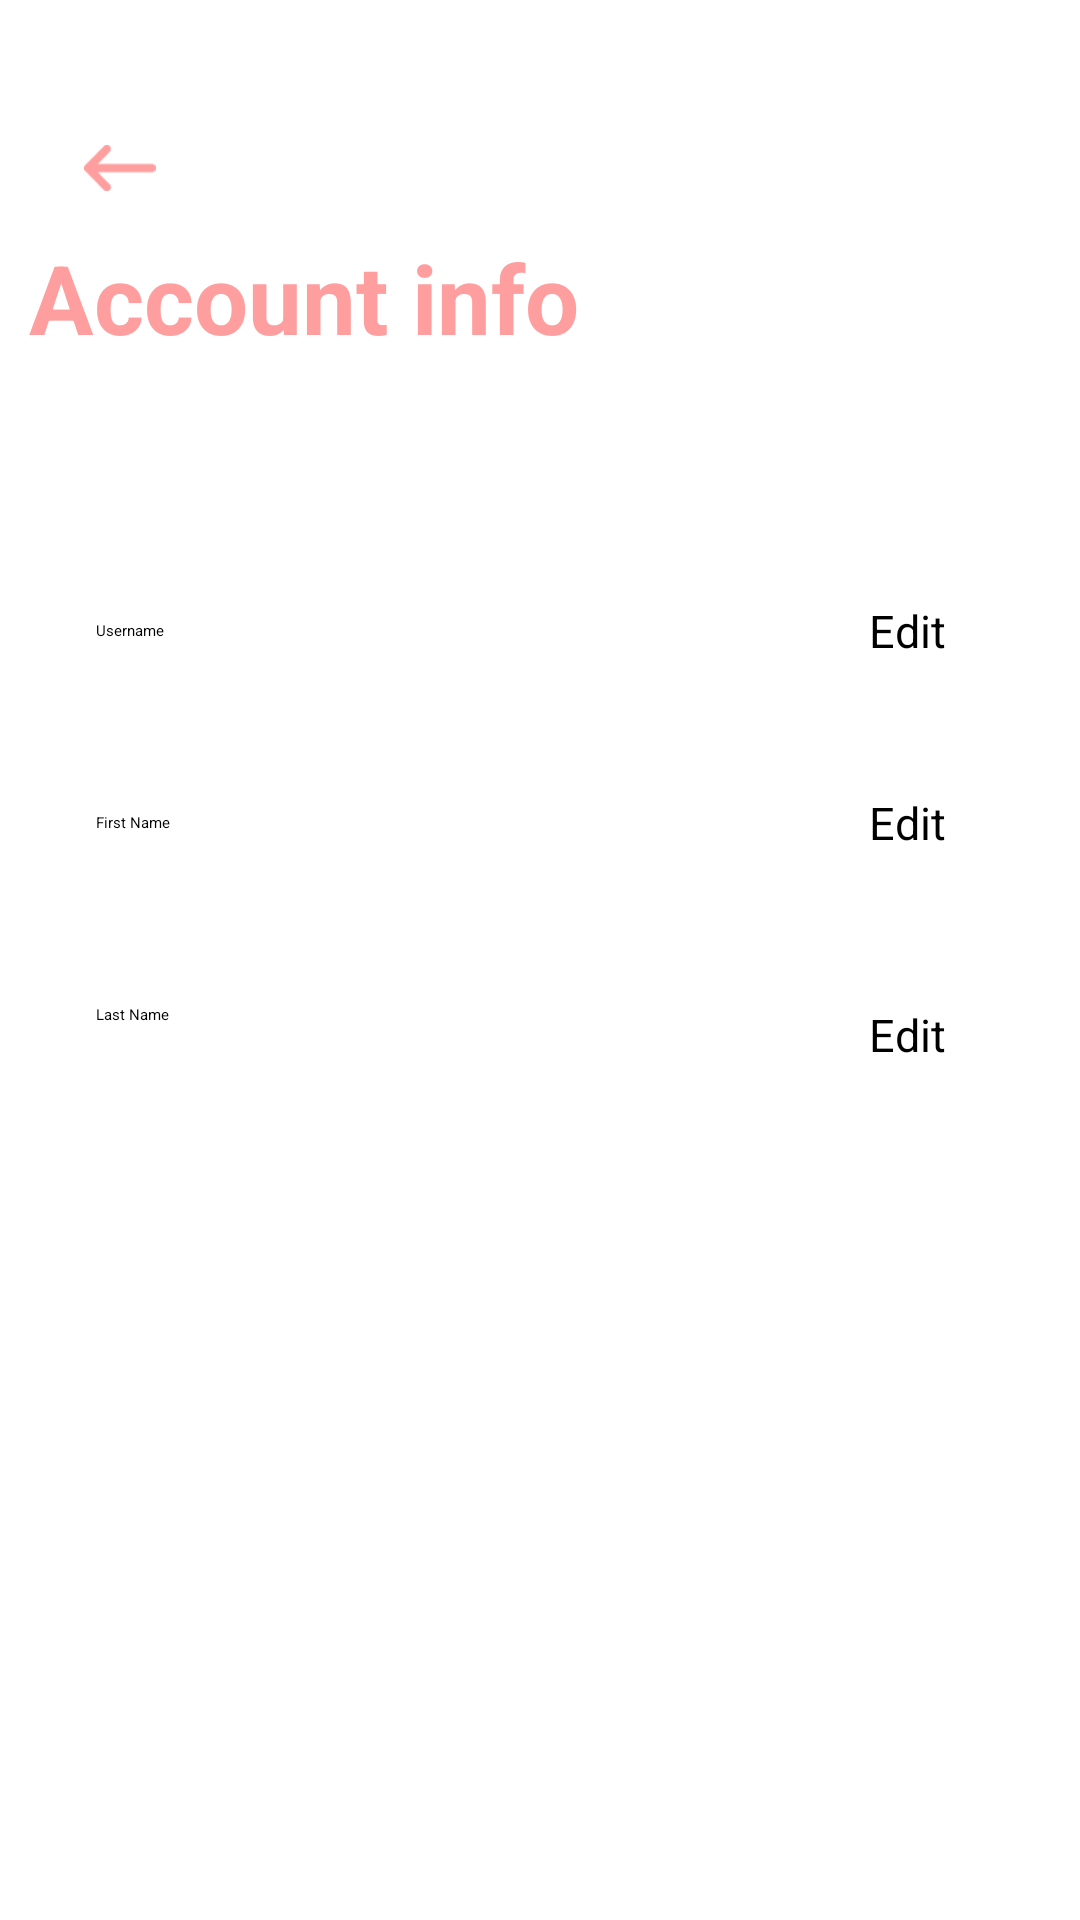

This screen was rendered from an Android layout file. Write that file and the resources it references.
<!-- AndroidManifest.xml: application theme Theme.BookYourNailsMobile -->
<!-- res/layout/fragment_account.xml -->
<?xml version="1.0" encoding="utf-8"?>
<androidx.constraintlayout.widget.ConstraintLayout xmlns:android="http://schemas.android.com/apk/res/android"
    xmlns:tools="http://schemas.android.com/tools"
    android:layout_width="match_parent"
    android:layout_height="match_parent"
    xmlns:app="http://schemas.android.com/apk/res-auto">

    <FrameLayout
        android:id="@+id/btnBack"
        android:layout_width="48dp"
        android:layout_height="48dp"
        android:layout_marginTop="32dp"
        android:layout_marginStart="16dp"
        android:background="@drawable/whitecircle"
        android:elevation="8dp"
        app:layout_constraintTop_toTopOf="parent"
        app:layout_constraintStart_toStartOf="parent">

        <ImageView
            android:layout_width="24dp"
            android:layout_height="24dp"
            android:layout_gravity="center"
            android:scaleType="fitCenter"
            android:src="@drawable/backarrow"/>
    </FrameLayout>

    <TextView
        android:id="@+id/textView"
        android:layout_width="wrap_content"
        android:layout_height="wrap_content"
        android:layout_marginEnd="100dp"
        android:gravity="center"
        android:text="Account info"
        android:textAlignment="center"
        android:textColor="@color/btn"
        android:textSize="32sp"
        android:textStyle="bold"
        app:layout_constraintBottom_toBottomOf="parent"
        app:layout_constraintEnd_toEndOf="parent"
        app:layout_constraintHorizontal_bias="0.125"
        app:layout_constraintStart_toStartOf="parent"
        app:layout_constraintTop_toTopOf="parent"
        app:layout_constraintVertical_bias="0.13" />

    <EditText
        android:id="@+id/usernameEditText"
        android:layout_width="0dp"
        android:layout_height="wrap_content"
        android:hint="Username"
        android:layout_marginTop="70dp"
        android:layout_marginStart="16dp"
        android:layout_marginEnd="16dp"
        android:padding="16dp"
        android:inputType="text"
        android:maxLines="1"
        android:singleLine="true"
        app:layout_constraintTop_toBottomOf="@id/textView"
        app:layout_constraintStart_toStartOf="parent"
        app:layout_constraintEnd_toEndOf="parent"/>

    <TextView
        android:id="@+id/editUsername"
        android:layout_width="wrap_content"
        android:layout_height="wrap_content"
        android:layout_marginEnd="45dp"
        android:gravity="end"
        android:textSize="15sp"
        android:text="Edit"
        android:textColor="@color/black"
        app:layout_constraintBottom_toBottomOf="@+id/usernameEditText"
        app:layout_constraintEnd_toEndOf="parent"
        app:layout_constraintTop_toTopOf="@+id/usernameEditText" />

    <EditText
        android:id="@+id/firstnameEditText"
        android:layout_width="0dp"
        android:layout_height="wrap_content"
        android:layout_marginStart="16dp"
        android:layout_marginEnd="16dp"
        android:layout_marginTop="25dp"
        android:hint="First Name"
        android:padding="16dp"
        android:inputType="text"
        android:maxLines="1"
        android:singleLine="true"
        app:layout_constraintEnd_toEndOf="parent"
        app:layout_constraintStart_toStartOf="parent"
        app:layout_constraintTop_toBottomOf="@+id/usernameEditText" />

    <TextView
        android:id="@+id/editFirstname"
        android:layout_width="wrap_content"
        android:layout_height="wrap_content"
        android:layout_marginEnd="45dp"
        android:gravity="end"
        android:text="Edit"
        android:textSize="15sp"
        android:textColor="@color/black"
        app:layout_constraintBottom_toTopOf="@+id/lastnameEditText"
        app:layout_constraintEnd_toEndOf="parent"
        app:layout_constraintTop_toBottomOf="@+id/usernameEditText" />

    <EditText
        android:id="@+id/lastnameEditText"
        android:layout_width="0dp"
        android:layout_height="wrap_content"
        android:layout_marginStart="16dp"
        android:layout_marginEnd="16dp"
        android:layout_marginTop="25dp"
        android:hint="Last Name"
        android:padding="16dp"
        android:inputType="text"
        android:maxLines="1"
        android:singleLine="true"
        app:layout_constraintEnd_toEndOf="parent"
        app:layout_constraintStart_toStartOf="parent"
        app:layout_constraintTop_toBottomOf="@+id/firstnameEditText" />

    <TextView
        android:id="@+id/editLastname"
        android:layout_width="wrap_content"
        android:layout_height="wrap_content"
        android:text="Edit"
        android:textSize="15sp"
        android:textColor="@color/black"
        android:layout_marginTop="16dp"
        android:layout_marginEnd="45dp"
        android:gravity="end"
        app:layout_constraintTop_toTopOf="@id/lastnameEditText"
        app:layout_constraintEnd_toEndOf="parent"/>

    <Button
        android:id="@+id/saveChangesButton"
        android:layout_width="334dp"
        android:layout_height="68dp"
        android:layout_marginStart="16dp"
        android:layout_marginTop="120dp"
        android:layout_marginEnd="16dp"
        android:backgroundTint="@color/btn"
        android:text="Save Changes"
        android:textSize="18dp"
        android:textColor="@android:color/white"
        app:layout_constraintBottom_toBottomOf="parent"
        app:layout_constraintEnd_toEndOf="parent"
        app:layout_constraintStart_toStartOf="parent"
        app:layout_constraintTop_toBottomOf="@+id/lastnameEditText" />
</androidx.constraintlayout.widget.ConstraintLayout>
<!-- resources referenced by this layout -->
<resources>
  <color name="black">#FF000000</color>
  <color name="btn">#FF9E9E</color>
  <!-- drawable backarrow: png bitmap (drawable, 393 bytes) -->
  <!-- drawable whitecircle: png bitmap (drawable, 901 bytes) -->
</resources>
